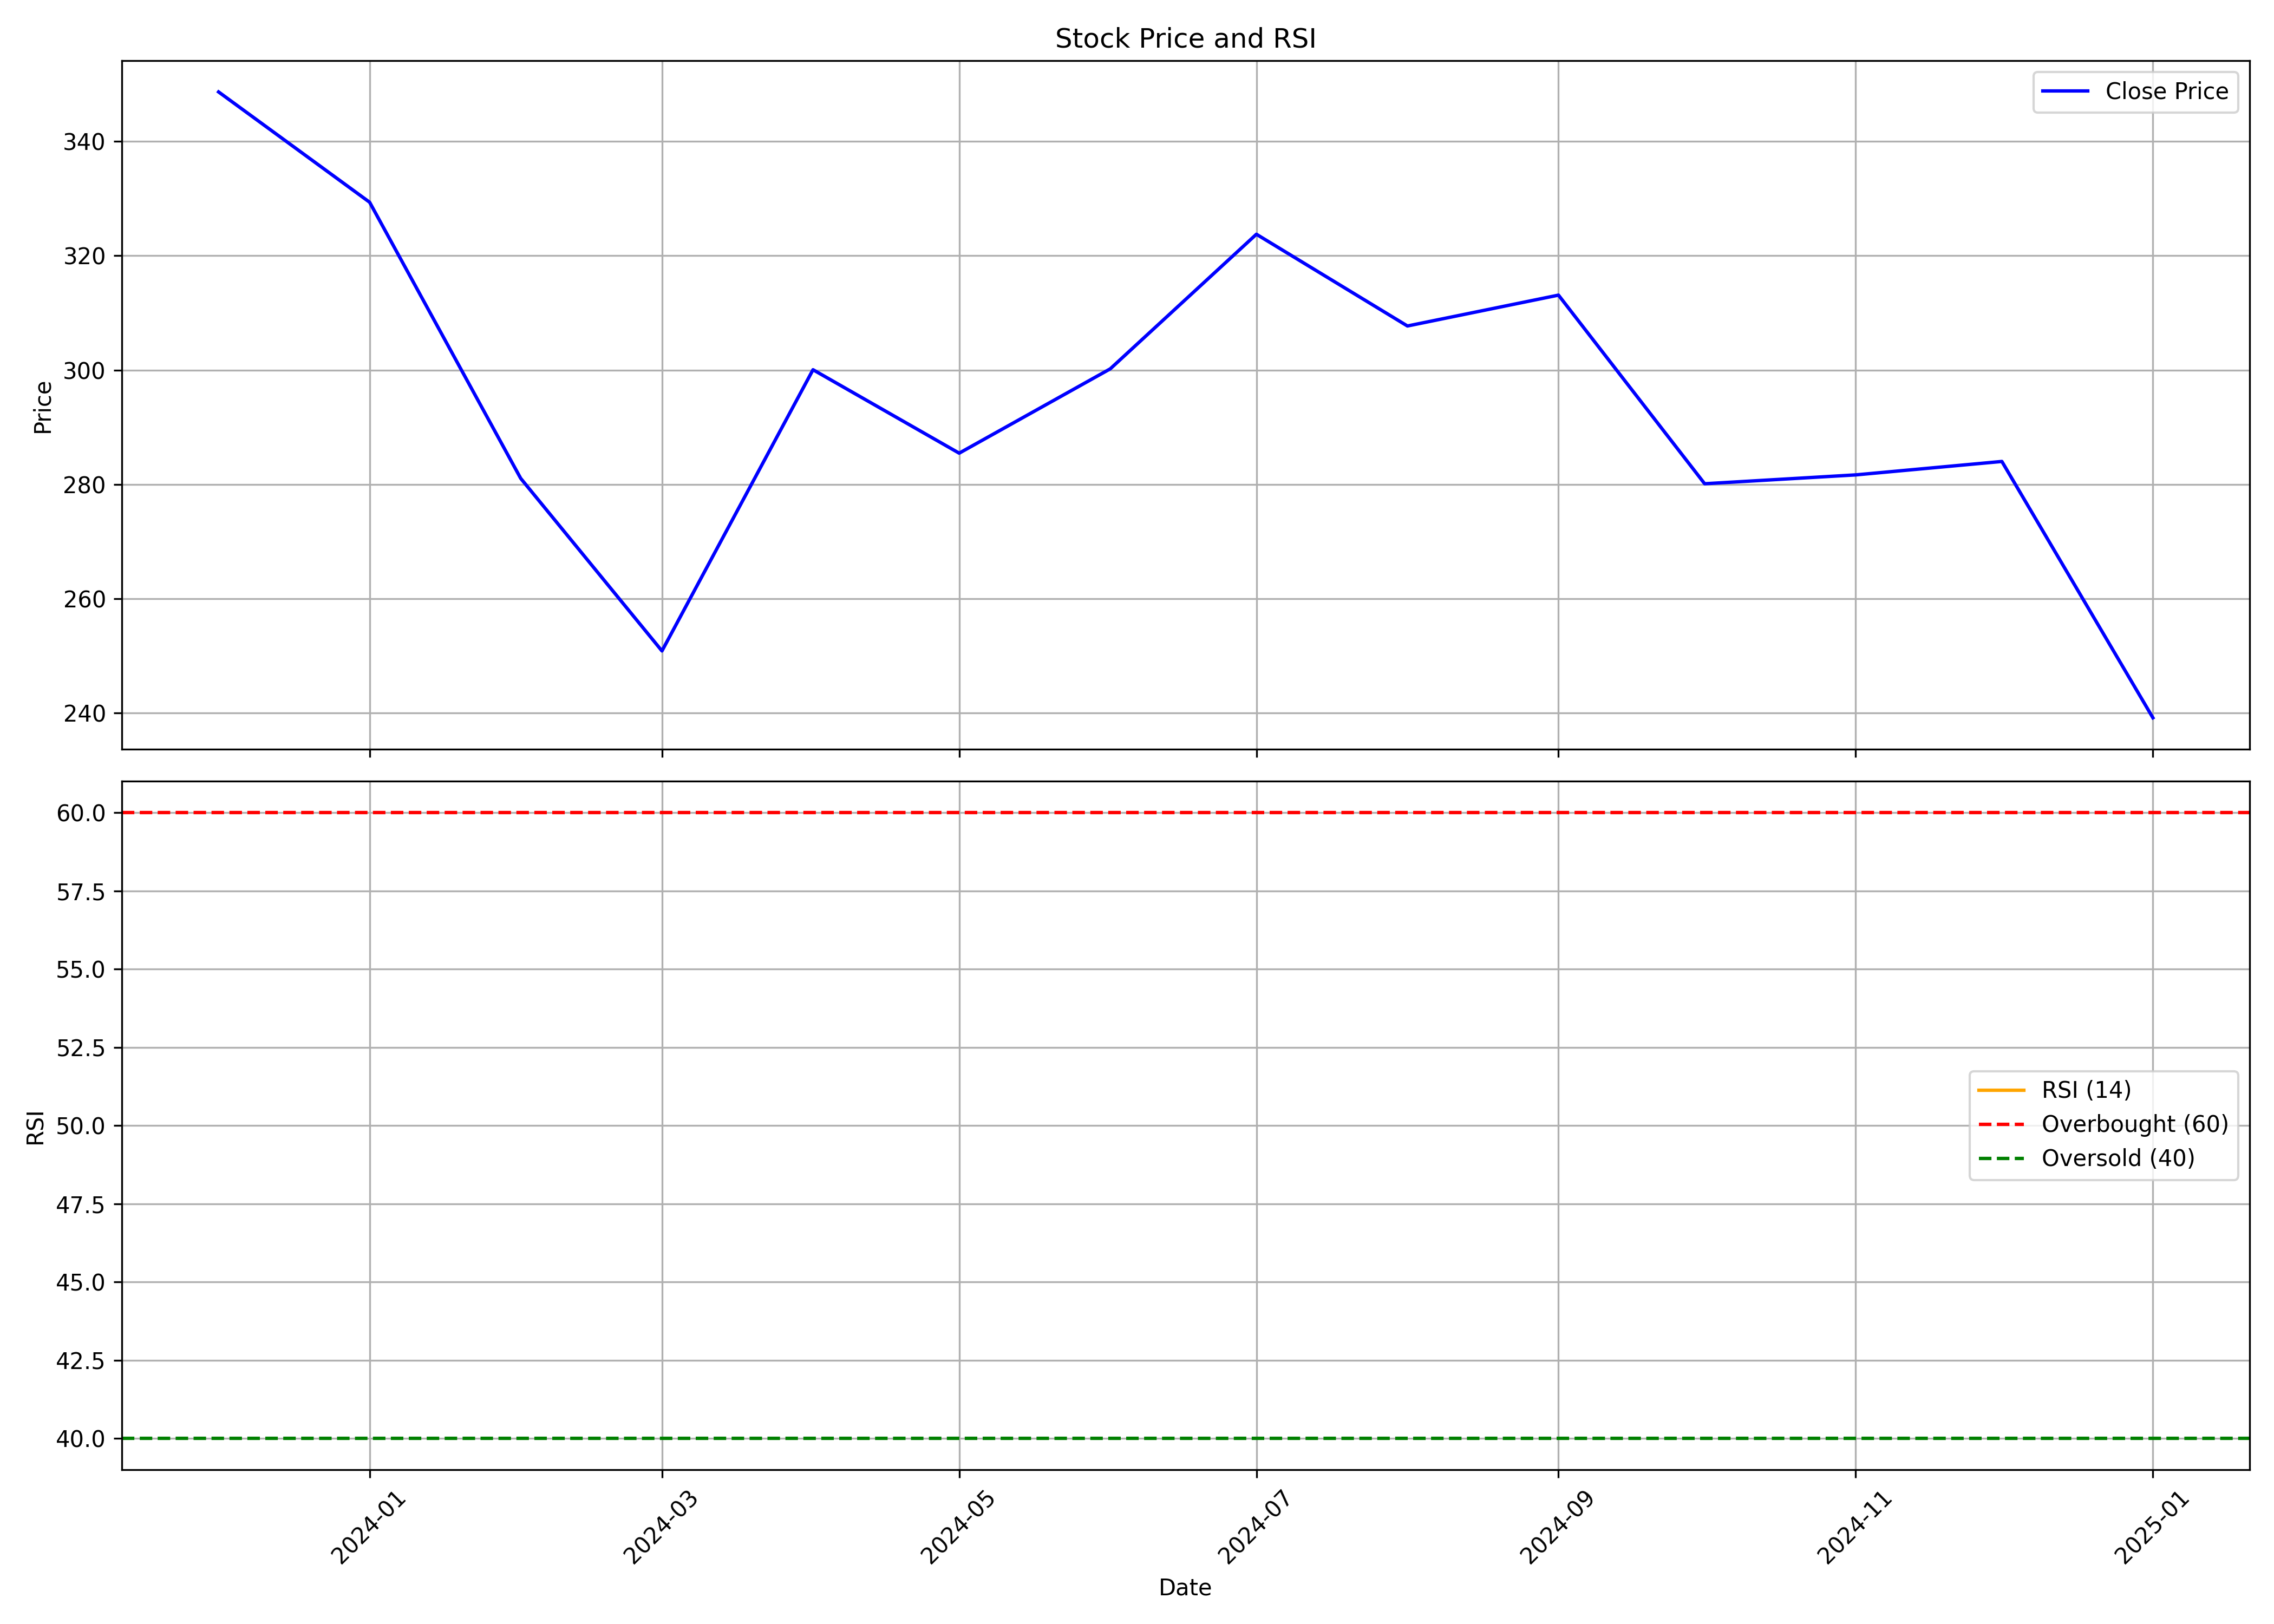

The file beside this chart, header and first rows:
, Unnamed: 0.1, Unnamed: 0, date, symbol, open, high, low, close, volume, rsi
0, 0, 0, 2023-12-01, FLAIR, 501.0, 514.4, 346.0, 348.6, 38757460, 
1, 1, 1, 2024-01-01, FLAIR, 349.0, 368.0, 321.0, 329.4, 6736327, 
2, 2, 2, 2024-02-01, FLAIR, 330.0, 332.9, 258, 281, 6041092, 
3, 3, 3, 2024-03-01, FLAIR, 283.5, 286.7, 246.1, 250.9, 3650385, 
4, 4, 4, 2024-04-01, FLAIR, 251.0, 317.0, 251.0, 300, 3496435, 
5, 5, 5, 2024-05-01, FLAIR, 300, 313, 277, 285.5, 2157742, 
6, 6, 6, 2024-06-01, FLAIR, 289.8, 306.0, 282.3, 300.2, 2430158, 
7, 7, 7, 2024-07-01, FLAIR, 299.0, 336.5, 292.8, 323.8, 4003089, 
8, 8, 8, 2024-08-01, FLAIR, 325.0, 326.7, 287.0, 307.7, 1736954, 
9, 9, 9, 2024-09-01, FLAIR, 311.8, 335.0, 295, 313.1, 3424130, 
10, 10, 10, 2024-10-01, FLAIR, 314.5, 314.5, 274.1, 280.1, 2779243, 
11, 11, 11, 2024-11-01, FLAIR, 281, 294.0, 251.1, 281.6, 1947984, 
12, 12, 12, 2024-12-01, FLAIR, 282.0, 342.5, 281.1, 284.0, 3679921, 
13, 13, 13, 2025-01-01, FLAIR, 285.5, 295.0, 223.6, 239.1, 2014546, 
